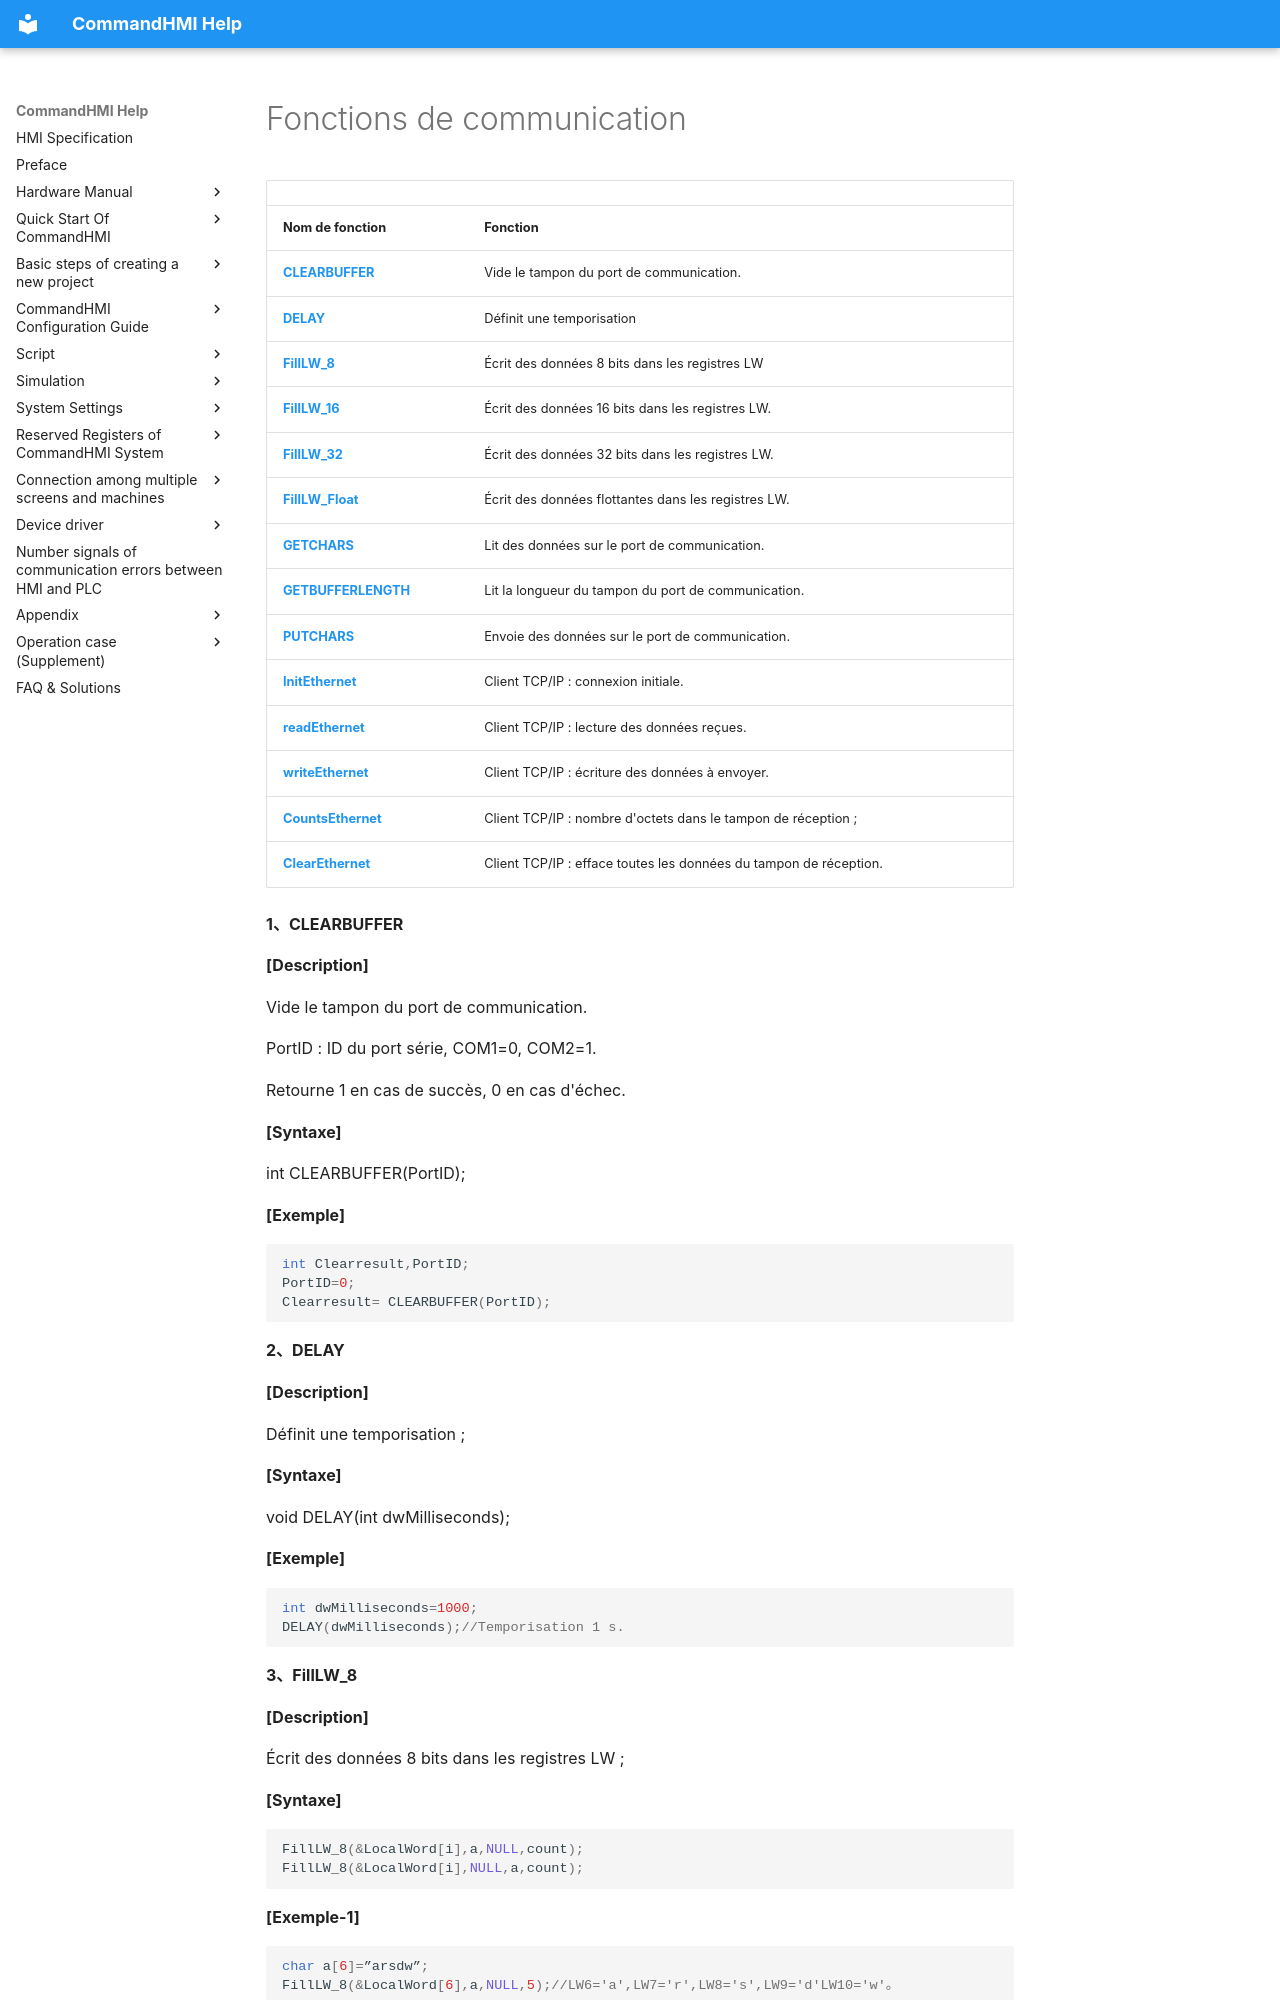

repository: AceAutomation/commandhmi-aide · page: fr/macro/communication_function.html · generator: mkdocs

# Fonctions de communication

|                                         |                                                       |
|-----------------------------------------|-------------------------------------------------------|
| **Nom de fonction**                     | **Fonction**                                          |
| **[CLEARBUFFER](#CLEARBUFFER)**         | Vide le tampon du port de communication.              |
| **[DELAY](#DELAY)**                     | Définit une temporisation                             |
| **[FillLW_8](#FillLW_8)**               | Écrit des données 8 bits dans les registres LW        |
| **[FillLW_16](#FillLW_16)**             | Écrit des données 16 bits dans les registres LW.      |
| **[FillLW_32](#FillLW_32)**             | Écrit des données 32 bits dans les registres LW.      |
| **[FillLW_Float](#FillLW_Float)**       | Écrit des données flottantes dans les registres LW.   |
| **[GETCHARS](#GETCHARS)**               | Lit des données sur le port de communication.         |
| **[GETBUFFERLENGTH](#GETBUFFERLENGTH)** | Lit la longueur du tampon du port de communication.   |
| **[PUTCHARS](#PUTCHARS)**               | Envoie des données sur le port de communication.      |
| **[InitEthernet](#InitEthernet)**       | Client TCP/IP : connexion initiale.                   |
| **[readEthernet](#readEthernet)**       | Client TCP/IP : lecture des données reçues.           |
| **[writeEthernet](#writeEthernet)**     | Client TCP/IP : écriture des données à envoyer.       |
| **[CountsEthernet](#CountsEthernet)**   | Client TCP/IP : nombre d'octets dans le tampon de réception ; |
| **[ClearEthernet](#ClearEthernet)**     | Client TCP/IP : efface toutes les données du tampon de réception. |

<span id="CLEARBUFFER"></span>**1、CLEARBUFFER**

**\[Description\]**

Vide le tampon du port de communication.

PortID : ID du port série, COM1=0, COM2=1.

Retourne 1 en cas de succès, 0 en cas d'échec.

**\[Syntaxe\]**

int CLEARBUFFER(PortID);
